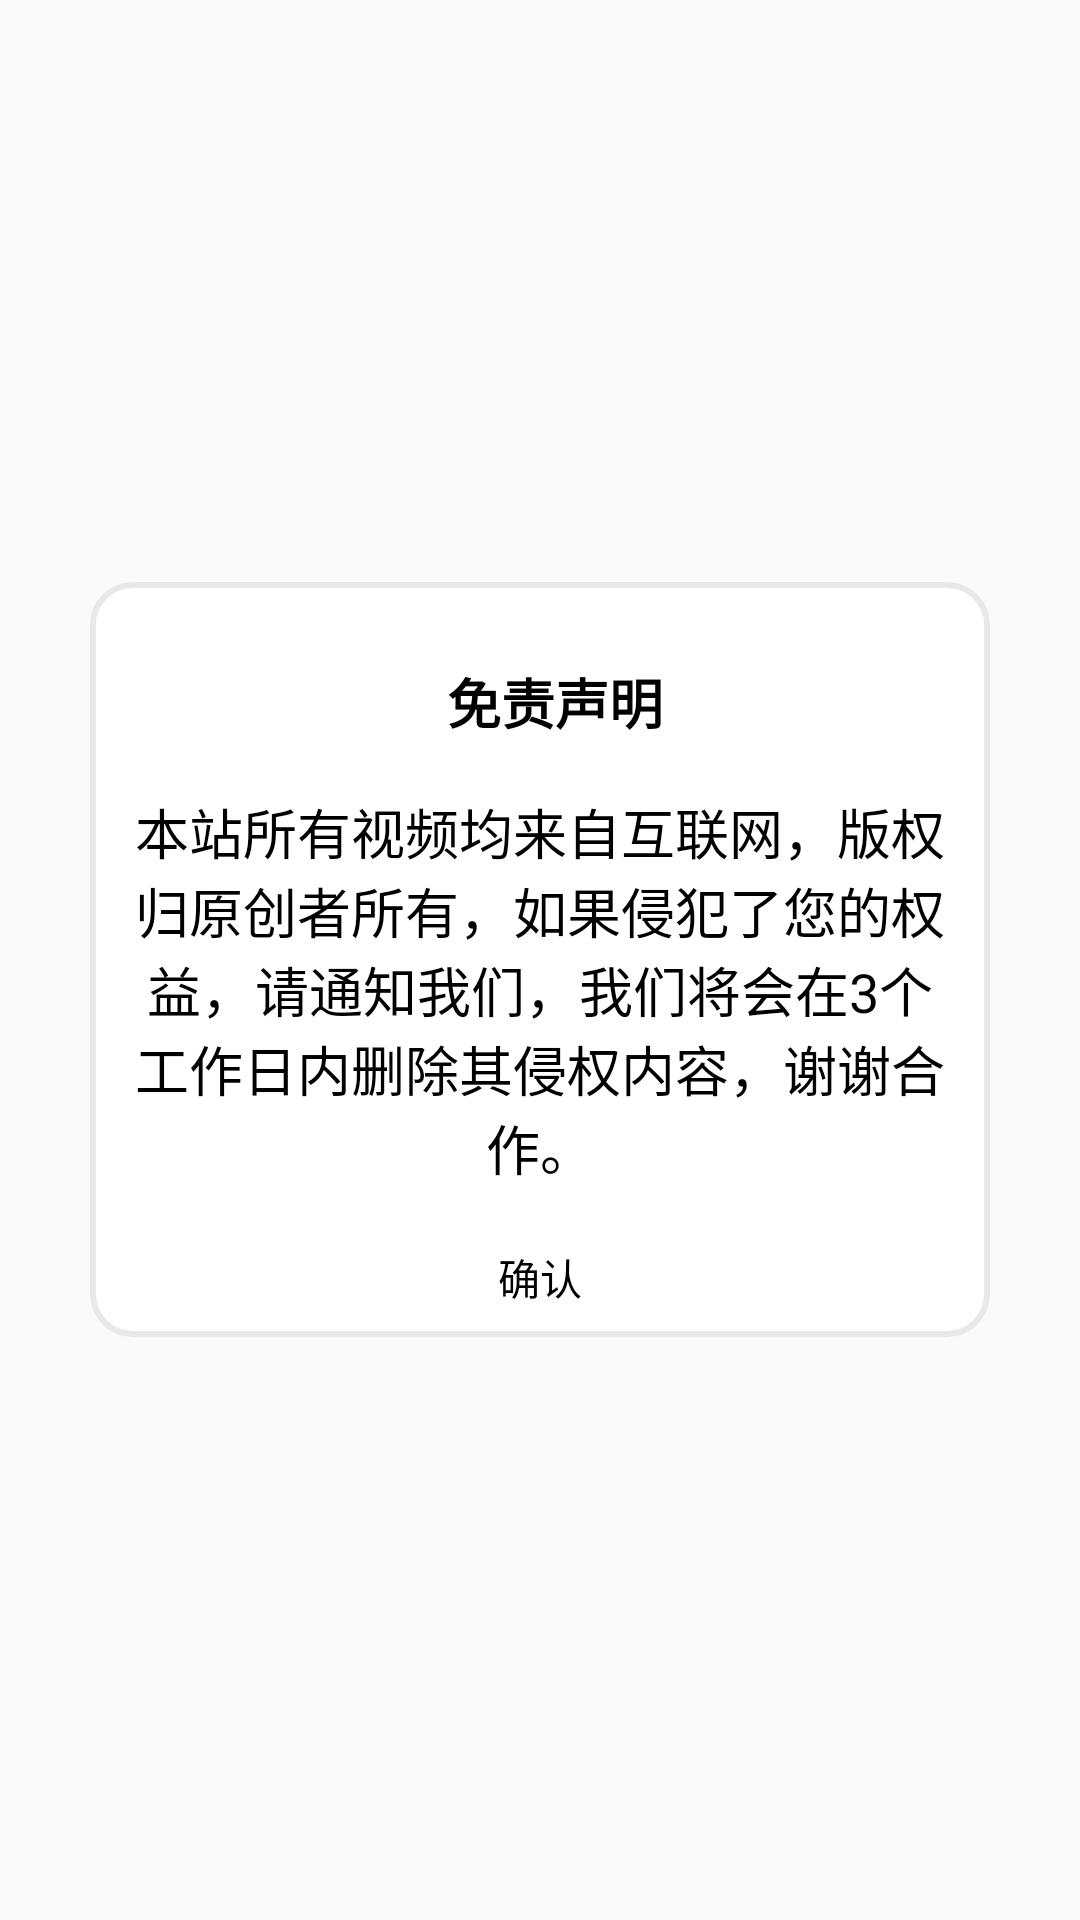

Layout XML and referenced resources for this Android screen:
<!-- AndroidManifest.xml: application theme AppTheme -->
<!-- res/layout/view_about_us.xml -->
<?xml version="1.0" encoding="utf-8"?>
<LinearLayout xmlns:android="http://schemas.android.com/apk/res/android"
    xmlns:tools="http://schemas.android.com/tools"
    android:layout_width="match_parent"
    android:layout_height="match_parent"
    android:gravity="center"
    android:orientation="vertical"
    android:paddingLeft="30dip"
    android:paddingRight="30dip">

    <LinearLayout
        android:layout_width="match_parent"
        android:layout_height="wrap_content"
        android:background="@drawable/white_background"
        android:orientation="vertical">

        <TextView
            android:id="@+id/tv_title"
            android:layout_width="match_parent"
            android:layout_height="40dip"
            android:background="@null"
            android:gravity="center"
            android:paddingLeft="10dip"
            android:layout_marginTop="20dip"
            android:text="@string/tv34"
            android:textStyle="bold"
            android:textColor="@color/black"
            android:textSize="@dimen/textdx_18" />

        <TextView
            android:layout_width="match_parent"
            android:layout_height="wrap_content"
            android:background="@null"
            android:gravity="center"
            android:padding="10dip"
            android:text="@string/tv35"
            android:textColor="@color/black"
            android:textSize="@dimen/textdx_18" />

        <LinearLayout
            android:layout_width="match_parent"
            android:layout_height="40.0dip">

            <TextView
                android:id="@+id/btn_dialog_cancel"
                android:layout_width="match_parent"
                android:layout_height="match_parent"
                android:layout_weight="1.0"
                android:gravity="right"
                android:text="@string/tv26"
                android:textColor="@color/black"
                android:visibility="gone"
                android:textSize="@dimen/textdx_14"
                />

            <TextView
                android:id="@+id/btn_dialog_confirm"
                android:layout_width="match_parent"
                android:layout_height="match_parent"
                android:layout_weight="1.0"
                android:gravity="center"
                android:text="@string/tv27"
                android:textColor="@color/black"
                android:textSize="@dimen/textdx_14"
                />
        </LinearLayout>
    </LinearLayout>
</LinearLayout>
<!-- resources referenced by this layout -->
<resources>
  <color name="black">#000000</color>
  <dimen name="textdx_14">14sp</dimen>
  <dimen name="textdx_18">18sp</dimen>
  <!-- drawable white_background (drawable) -->
  <?xml version="1.0" encoding="utf-8"?>
  <shape xmlns:android="http://schemas.android.com/apk/res/android">
  
      <stroke android:width="2dip"
              android:color="@color/divide"/>
  
      <corners android:radius="40px"/>
  
      <solid android:color="@color/white"/>
  
  </shape>
  <string name="tv26">取消</string>
  <string name="tv27">确认</string>
  <string name="tv34">免责声明</string>
  <string name="tv35">本站所有视频均来自互联网，版权归原创者所有，如果侵犯了您的权益，请通知我们，我们将会在3个工作日内删除其侵权内容，谢谢合作。</string>
  <style name="AppTheme" parent="Theme.AppCompat.Light.NoActionBar">
          
          <item name="colorPrimary">@color/tabyd</item>
          <item name="colorPrimaryDark">@color/black</item>
          <item name="colorAccent">@color/tabyd</item>
      </style>
  <color name="divide">#E7E8E9</color>
  <color name="white">#ffffff</color>
  <color name="tabyd">#FE9402</color>
</resources>
